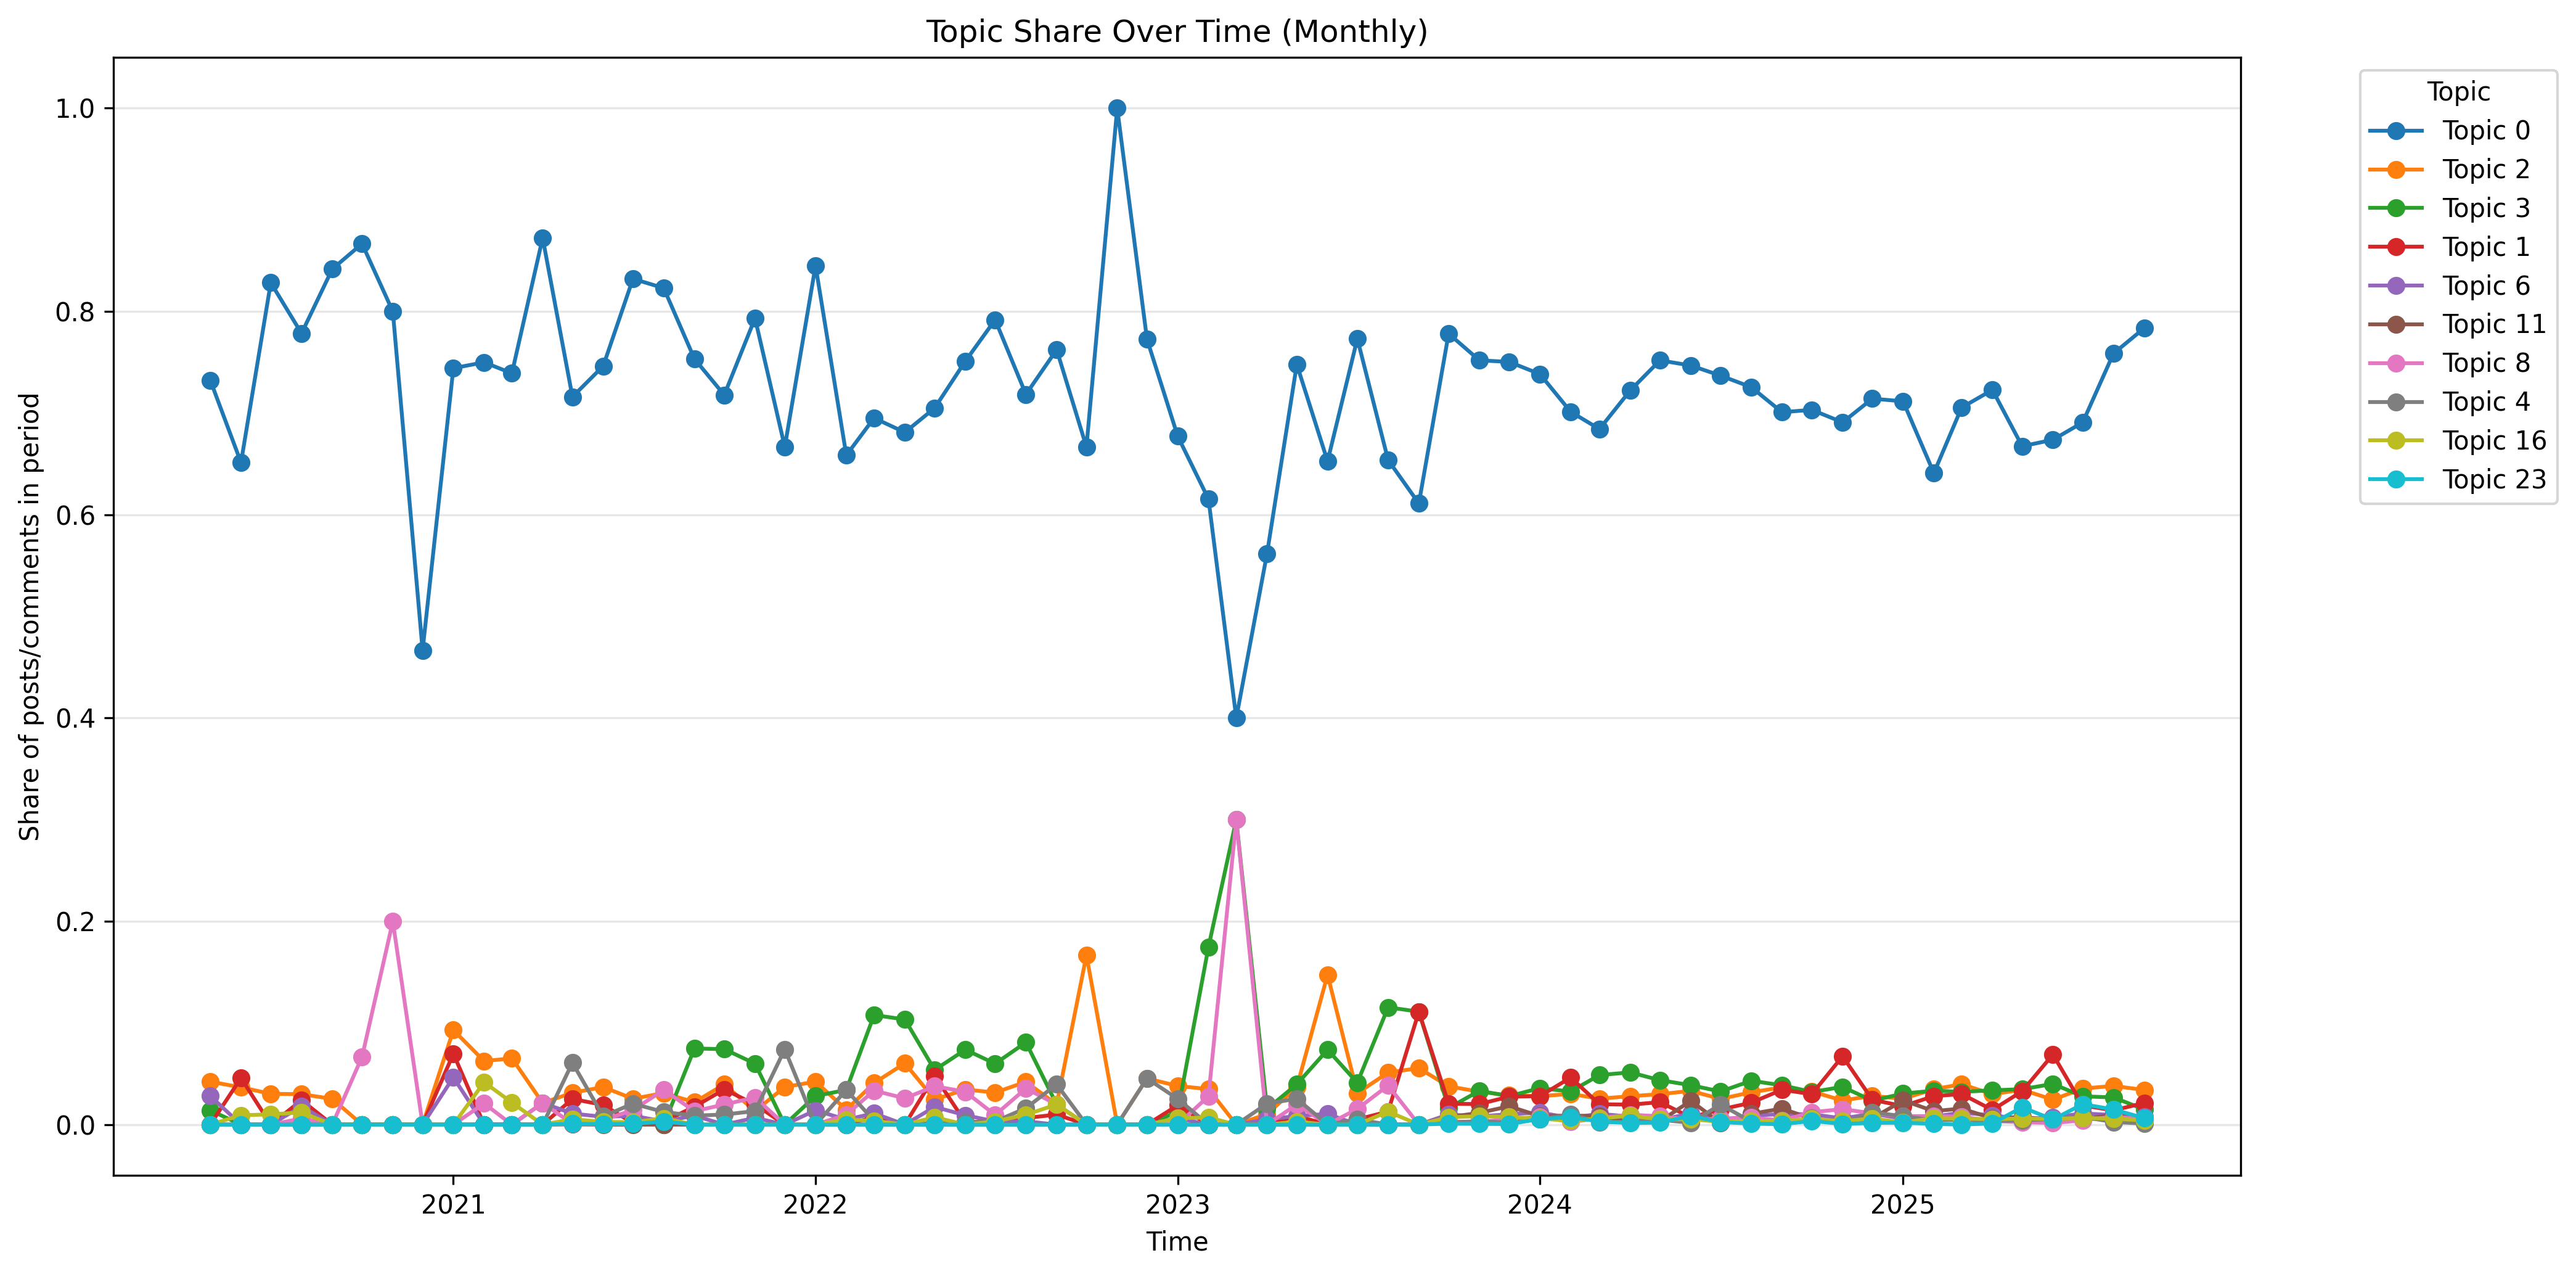

The data file committed next to this chart (first rows):
topic; time_bin; count; share
0; 2020-05-01; 52; 0.7324
0; 2020-06-01; 71; 0.6514
0; 2020-07-01; 82; 0.8283
0; 2020-08-01; 130; 0.7784
0; 2020-09-01; 133; 0.8418
0; 2020-10-01; 13; 0.8667
0; 2020-11-01; 4; 0.8
0; 2020-12-01; 7; 0.4667
0; 2021-01-01; 32; 0.7442
0; 2021-02-01; 36; 0.75
0; 2021-03-01; 34; 0.7391
0; 2021-04-01; 82; 0.8723
0; 2021-05-01; 2695; 0.716
0; 2021-06-01; 1656; 0.7463
0; 2021-07-01; 1046; 0.8321
0; 2021-08-01; 265; 0.823
0; 2021-09-01; 171; 0.7533
0; 2021-10-01; 145; 0.7178
0; 2021-11-01; 119; 0.7933
0; 2021-12-01; 18; 0.6667
0; 2022-01-01; 60; 0.8451
0; 2022-02-01; 135; 0.6585
0; 2022-03-01; 187; 0.6952
0; 2022-04-01; 79; 0.681
0; 2022-05-01; 485; 0.7049
0; 2022-06-01; 326; 0.7512
0; 2022-07-01; 251; 0.7918
0; 2022-08-01; 222; 0.7184
0; 2022-09-01; 77; 0.7624
0; 2022-10-01; 8; 0.6667
0; 2022-11-01; 2; 1.0
0; 2022-12-01; 17; 0.7727
0; 2023-01-01; 107; 0.6772
0; 2023-02-01; 88; 0.6154
0; 2023-03-01; 4; 0.4
0; 2023-04-01; 109; 0.5619
0; 2023-05-01; 264; 0.7479
0; 2023-06-01; 62; 0.6526
0; 2023-07-01; 150; 0.7732
0; 2023-08-01; 51; 0.6538
0; 2023-09-01; 22; 0.6111
0; 2023-10-01; 12546; 0.7782
0; 2023-11-01; 10078; 0.7519
0; 2023-12-01; 5619; 0.7504
0; 2024-01-01; 2924; 0.7384
0; 2024-02-01; 3228; 0.7013
0; 2024-03-01; 2625; 0.6843
0; 2024-04-01; 4343; 0.7223
0; 2024-05-01; 2958; 0.7519
0; 2024-06-01; 2522; 0.7468
0; 2024-07-01; 2126; 0.7369
0; 2024-08-01; 1985; 0.7255
0; 2024-09-01; 2083; 0.7009
0; 2024-10-01; 3455; 0.7032
0; 2024-11-01; 2271; 0.6909
0; 2024-12-01; 1667; 0.7142
0; 2025-01-01; 2655; 0.7116
0; 2025-02-01; 2518; 0.641
0; 2025-03-01; 2273; 0.7055
0; 2025-04-01; 2848; 0.7228
... 3,089 more rows
